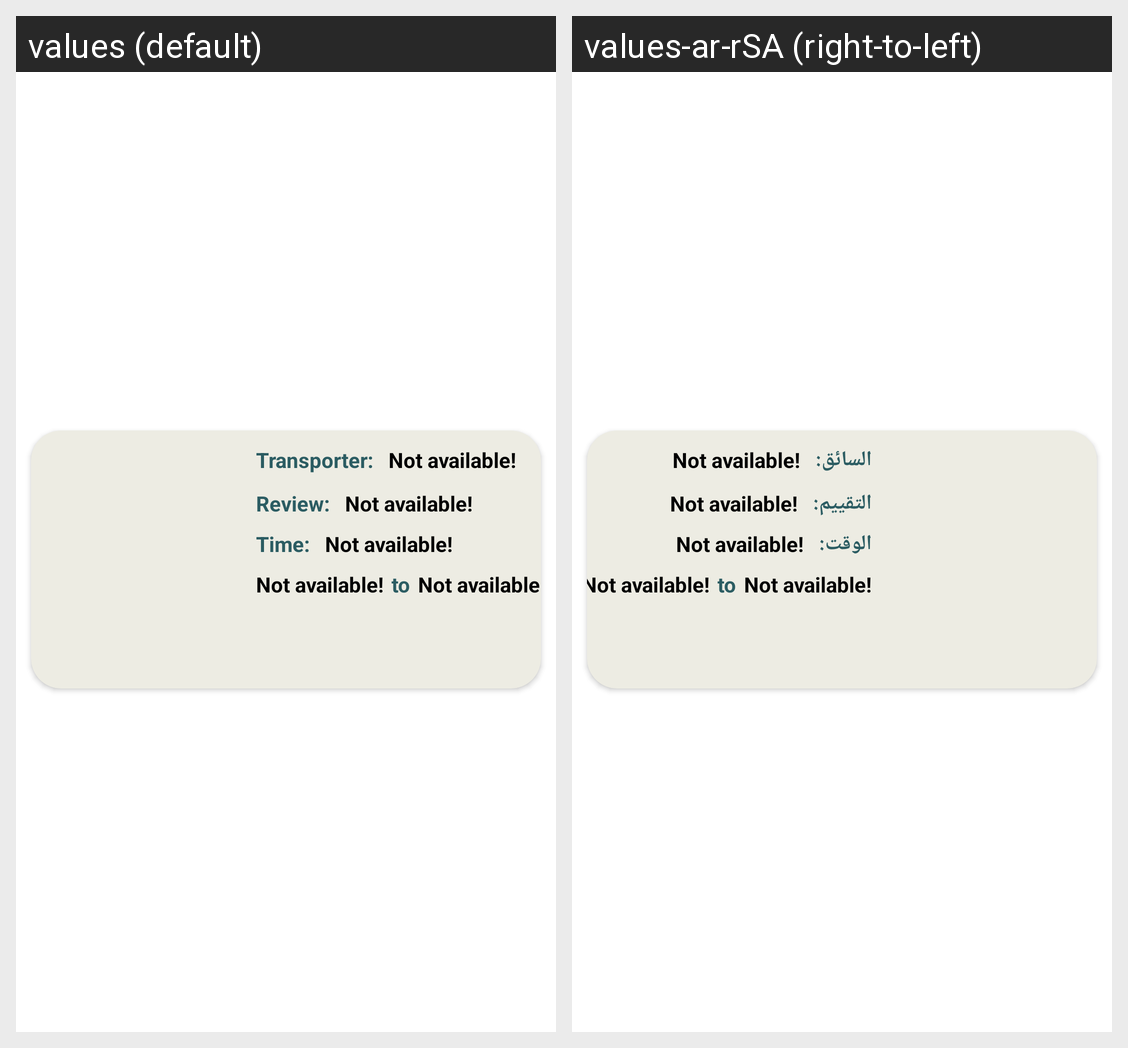

The Android screen above is rendered under two locales of the same app. Produce the string resources it draws, with the default and per-locale values.
Android screen res/layout/services_recycler_view_in_customer_main_page.xml rendered under 2 locales, left to right: values (default), values-ar-rSA (right-to-left). Device: Nexus 5 (rendered at 1080×1920; each locale shown at half size, 540×960, under a caption strip naming it); theme Theme.Wasselha.
Strings drawn on this screen, with the default value and each locale's value (text and hints the layout hard-codes, and strings that could not be matched under every locale, appear in the picture but are not listed):

transporter_name_in_customer_recyclerView
  values: Transporter:
  values-ar-rSA: السائق:

review_in_claim_list_view
  values: Review:
  values-ar-rSA: التقييم:

time_in_customer_recyclerView
  values: Time:
  values-ar-rSA: الوقت:
